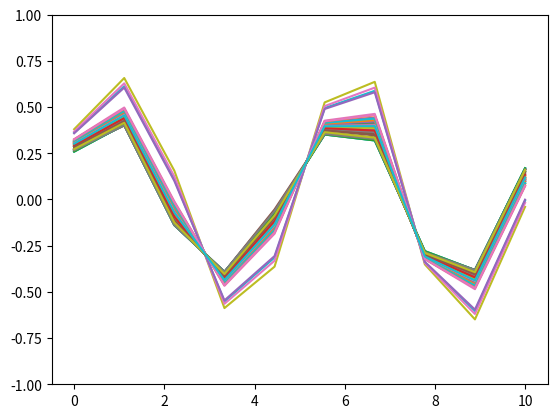

This chart was generated by the following Python code:
import matplotlib.pyplot as plt
import numpy as np

Z_DIM = 1
G_HIDDEN = 10
X_DIM = 10
D_HIDDEN = 10

step_size_G = 0.01
step_size_D = 0.01
ITER_NUM = 50000

GRADIENT_CLIP = 0.2
WEIGHT_CLIP = 0.25


def get_samples(random=True):
    if random:
        x0 = np.random.uniform(0, 1)
        freq = np.random.uniform(1.2, 1.5)
        mult = np.random.uniform(0.5, 0.8)
    else:
        x0 = 0
        freq = 0.2
        mult = 1
    signal = [mult * np.sin(x0+freq*i) for i in range(X_DIM)]
    return np.array(signal)


def ReLU(x):
    return np.maximum(x, 0.)


def dReLU(x):
    return ReLU(x)


def LeakyReLU(x, k=0.2):
    return np.where(x >= 0, x, x * k)


def dLeakyReLU(x, k=0.2):
    return np.where(x >= 0, 1., k)


def Tanh(x):
    return np.tanh(x)


def dTanh(x):
    return 1. - Tanh(x)**2


def Sigmoid(x):
    return 1. / (1. + np.exp(-x))


def dSigmoid(x):
    return Sigmoid(x) * (1. - Sigmoid(x))


def weight_initializer(in_channels, out_channels):
    scale = np.sqrt(2. / (in_channels + out_channels))
    return np.random.uniform(-scale, scale, (in_channels, out_channels))


class LossFunc(object):
    def __init__(self):
        self.logit = None
        self.label = None

    def forward(self, logit, label):
        if logit[0, 0] < 1e-7:
            logit[0, 0] = 1e-7
        if 1. - logit[0, 0] < 1e-7:
            logit[0, 0] = 1. - 1e-7
        self.logit = logit
        self.label = label
        return - (label * np.log(logit) + (1-label) * np.log(1-logit))

    def backward(self):
        return (1-self.label) / (1-self.logit) - self.label / self.logit


class Generator(object):
    def __init__(self):
        self.z = None
        self.w1 = weight_initializer(Z_DIM, G_HIDDEN)
        self.b1 = weight_initializer(1, G_HIDDEN)
        self.x1 = None
        self.w2 = weight_initializer(G_HIDDEN, G_HIDDEN)
        self.b2 = weight_initializer(1, G_HIDDEN)
        self.x2 = None
        self.w3 = weight_initializer(G_HIDDEN, X_DIM)
        self.b3 = weight_initializer(1, X_DIM)
        self.x3 = None
        self.x = None

    def forward(self, inputs):
        self.z = inputs.reshape(1, Z_DIM)
        self.x1 = np.matmul(self.z, self.w1) + self.b1
        self.x1 = ReLU(self.x1)
        self.x2 = np.matmul(self.x1, self.w2) + self.b2
        self.x2 = ReLU(self.x2)
        self.x3 = np.matmul(self.x2, self.w3) + self.b3
        self.x = Tanh(self.x3)
        return self.x

    def backward(self, outputs):
        # Derivative w.r.t. output
        delta = outputs
        delta *= dTanh(self.x)
        # Derivative w.r.t. w3
        d_w3 = np.matmul(np.transpose(self.x2), delta)
        # Derivative w.r.t. b3
        d_b3 = delta.copy()
        # Derivative w.r.t. x2
        delta = np.matmul(delta, np.transpose(self.w3))
        # Update w3
        if (np.linalg.norm(d_w3) > GRADIENT_CLIP):
            d_w3 = GRADIENT_CLIP / np.linalg.norm(d_w3) * d_w3
        self.w3 -= step_size_G * d_w3
        self.w3 = np.maximum(-WEIGHT_CLIP, np.minimum(WEIGHT_CLIP, self.w3))
        # Update b3
        self.b3 -= step_size_G * d_b3
        self.b3 = np.maximum(-WEIGHT_CLIP, np.minimum(WEIGHT_CLIP, self.b3))
        delta *= dReLU(self.x2)
        # Derivative w.r.t. w2
        d_w2 = np.matmul(np.transpose(self.x1), delta)
        # Derivative w.r.t. b2
        d_b2 = delta.copy()

        # Derivative w.r.t. x1
        delta = np.matmul(delta, np.transpose(self.w2))

        # Update w2
        if (np.linalg.norm(d_w2) > GRADIENT_CLIP):
            d_w2 = GRADIENT_CLIP / np.linalg.norm(d_w2) * d_w2
        self.w2 -= step_size_G * d_w2
        self.w2 = np.maximum(-WEIGHT_CLIP, np.minimum(WEIGHT_CLIP, self.w2))

        # Update b2
        self.b2 -= step_size_G * d_b2
        self.b2 = np.maximum(-WEIGHT_CLIP, np.minimum(WEIGHT_CLIP, self.b2))
        delta *= dReLU(self.x1)
        # Derivative w.r.t. w1
        d_w1 = np.matmul(np.transpose(self.z), delta)
        # Derivative w.r.t. b1
        d_b1 = delta.copy()

        # No need to calculate derivative w.r.t. z
        # Update w1
        if (np.linalg.norm(d_w1) > GRADIENT_CLIP):
            d_w1 = GRADIENT_CLIP / np.linalg.norm(d_w1) * d_w1
        self.w1 -= step_size_G * d_w1
        self.w1 = np.maximum(-WEIGHT_CLIP, np.minimum(WEIGHT_CLIP, self.w1))

        # Update b1
        self.b1 -= step_size_G * d_b1
        self.b1 = np.maximum(-WEIGHT_CLIP, np.minimum(WEIGHT_CLIP, self.b1))


class Discriminator(object):
    def __init__(self):
        self.x = None
        self.w1 = weight_initializer(X_DIM, D_HIDDEN)
        self.b1 = weight_initializer(1, D_HIDDEN)
        self.y1 = None
        self.w2 = weight_initializer(D_HIDDEN, D_HIDDEN)
        self.b2 = weight_initializer(1, D_HIDDEN)
        self.y2 = None
        self.w3 = weight_initializer(D_HIDDEN, 1)
        self.b3 = weight_initializer(1, 1)
        self.y3 = None
        self.y = None

    def forward(self, inputs):
        self.x = inputs.reshape(1, X_DIM)
        self.y1 = np.matmul(self.x, self.w1) + self.b1
        self.y1 = LeakyReLU(self.y1)
        self.y2 = np.matmul(self.y1, self.w2) + self.b2
        self.y2 = LeakyReLU(self.y2)
        self.y3 = np.matmul(self.y2, self.w3) + self.b3
        self.y = Sigmoid(self.y3)
        return self.y

    def backward(self, outputs, apply_grads=True):
        # Derivative w.r.t. output
        delta = outputs
        delta *= dSigmoid(self.y)
        # Derivative w.r.t. w3
        d_w3 = np.matmul(np.transpose(self.y2), delta)
        # Derivative w.r.t. b3
        d_b3 = delta.copy()
        # Derivative w.r.t. y2
        delta = np.matmul(delta, np.transpose(self.w3))
        if apply_grads:
            # Update w3
            if np.linalg.norm(d_w3) > GRADIENT_CLIP:
                d_w3 = GRADIENT_CLIP / np.linalg.norm(d_w3) * d_w3
            self.w3 += step_size_D * d_w3
            self.w3 = np.maximum(-WEIGHT_CLIP,
                                 np.minimum(WEIGHT_CLIP, self.w3))
            # Update b3
            self.b3 += step_size_D * d_b3
            self.b3 = np.maximum(-WEIGHT_CLIP,
                                 np.minimum(WEIGHT_CLIP, self.b3))
        delta *= dLeakyReLU(self.y2)
        # Derivative w.r.t. w2
        d_w2 = np.matmul(np.transpose(self.y1), delta)
        # Derivative w.r.t. b2
        d_b2 = delta.copy()
        # Derivative w.r.t. y1
        delta = np.matmul(delta, np.transpose(self.w2))
        if apply_grads:
            # Update w2
            if np.linalg.norm(d_w2) > GRADIENT_CLIP:
                d_w2 = GRADIENT_CLIP / np.linalg.norm(d_w2) * d_w2
            self.w2 += step_size_D * d_w2
            self.w2 = np.maximum(-WEIGHT_CLIP,
                                 np.minimum(WEIGHT_CLIP, self.w2))
            # Update b2
            self.b2 += step_size_D * d_b2
            self.b2 = np.maximum(-WEIGHT_CLIP,
                                 np.minimum(WEIGHT_CLIP, self.b2))
        delta *= dLeakyReLU(self.y1)
        # Derivative w.r.t. w1
        d_w1 = np.matmul(np.transpose(self.x), delta)
        # Derivative w.r.t. b1
        d_b1 = delta.copy()
        # Derivative w.r.t. x
        delta = np.matmul(delta, np.transpose(self.w1))
        # Update w1
        if apply_grads:
            if np.linalg.norm(d_w1) > GRADIENT_CLIP:
                d_w1 = GRADIENT_CLIP / np.linalg.norm(d_w1) * d_w1
            self.w1 += step_size_D * d_w1
            self.w1 = np.maximum(-WEIGHT_CLIP,
                                 np.minimum(WEIGHT_CLIP, self.w1))
            # Update b1
            self.b1 += step_size_D * d_b1
            self.b1 = np.maximum(-WEIGHT_CLIP,
                                 np.minimum(WEIGHT_CLIP, self.b1))
        return delta


G = Generator()
D = Discriminator()
criterion = LossFunc()

real_label = 1
fake_label = 0

for itr in range(ITER_NUM):
    # Update D with real data
    x_real = get_samples(True)
    y_real = D.forward(x_real)
    loss_D_r = criterion.forward(y_real, real_label)
    d_loss_D = criterion.backward()
    D.backward(d_loss_D)

    # Update D with fake data
    z_noise = np.random.randn(Z_DIM)
    x_fake = G.forward(z_noise)
    y_fake = D.forward(x_fake)
    loss_D_f = criterion.forward(y_fake, fake_label)
    d_loss_D = criterion.backward()
    D.backward(d_loss_D)

    # Update G with fake data
    y_fake_r = D.forward(x_fake)
    loss_G = criterion.forward(y_fake_r, real_label)
    d_loss_G = D.backward(loss_G, apply_grads=False)
    G.backward(d_loss_G)
    loss_D = loss_D_r + loss_D_f
    if itr % 100 == 0:
        print('{} {} {}'.format(loss_D_r.item((0, 0)),
                                loss_D_f.item((0, 0)), loss_G.item((0, 0))))

x_axis = np.linspace(0, 10, 10)
for i in range(50):
    z_noise = np.random.randn(Z_DIM)
    x_fake = G.forward(z_noise)
    plt.plot(x_axis, x_fake.reshape(X_DIM))
plt.ylim((-1, 1))
plt.show()

